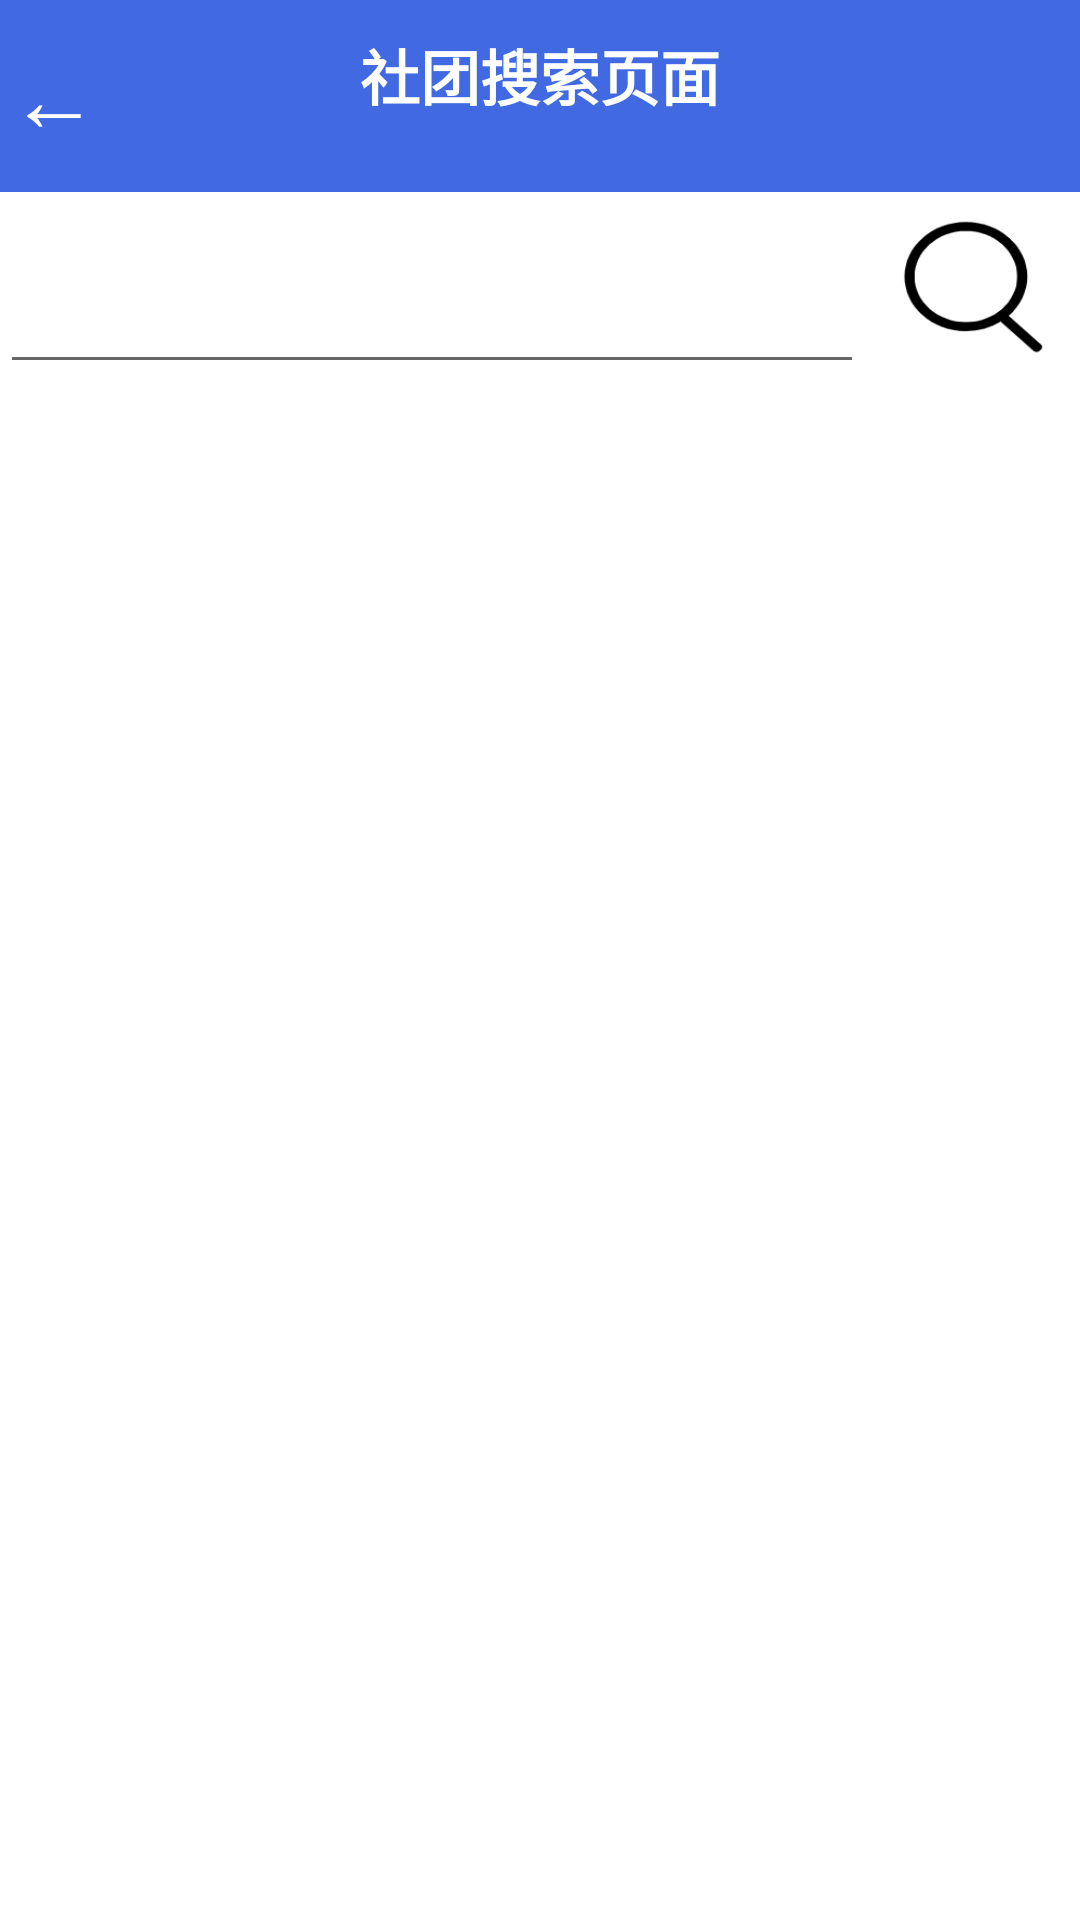

This screen was rendered from an Android layout file. Write that file and the resources it references.
<!-- AndroidManifest.xml: application theme Theme.MyApplication -->
<!-- res/layout/activity_search_club.xml -->
<?xml version="1.0" encoding="utf-8"?>
<LinearLayout xmlns:android="http://schemas.android.com/apk/res/android"
              android:orientation="vertical"
              android:layout_width="match_parent"
              android:layout_height="match_parent"
              android:background="#ffffff"
              android:layout_weight="100">

    <LinearLayout
            android:layout_width="match_parent"
            android:layout_height="0dp"
            android:layout_weight="10"
            android:background="#4169e1"
            android:id="@+id/chat_HeadFrame"
            android:weightSum="100">
        <LinearLayout
                android:layout_width="0dp"
                android:layout_height="match_parent"
                android:layout_weight="10">
            <Button
                    android:layout_width="match_parent"
                    android:layout_height="match_parent"
                    android:background="#4169e1"
                    android:textColor="@color/white"
                    android:text="←"
                    android:id="@+id/Button_returnClubPage"
                    android:gravity="center"
                    android:textSize="30sp"
                    />
        </LinearLayout>

        <LinearLayout
                android:layout_width="0dp"
                android:layout_weight="80"
                android:layout_height="match_parent"
                android:orientation="vertical">
            <TextView
                    android:layout_width="match_parent"
                    android:layout_height="10dp">
            </TextView>
            <TextView
                    android:text="社团搜索页面"
                    android:textColor="@color/white"
                    android:gravity="center"
                    android:singleLine="true"
                    android:textSize="20sp"
                    android:layout_width="match_parent"
                    android:layout_height="30dp"
                    android:textStyle="bold">
            </TextView>
            <TextView
                    android:layout_width="match_parent"
                    android:layout_height="match_parent">
            </TextView>
        </LinearLayout>

        <LinearLayout
                android:layout_width="0dp"
                android:layout_weight="10"
                android:layout_height="match_parent"
                android:orientation="vertical">
        </LinearLayout>
    </LinearLayout>
    <LinearLayout
            android:layout_width="match_parent"
            android:layout_height="0dp"
            android:layout_weight="10"
            android:weightSum="100"
            >
        <EditText
                android:layout_width="0dp"
                android:layout_height="match_parent"
                android:layout_weight="80"
                android:id="@+id/input_box"
                android:orientation="vertical"
                />
        <Button
                android:layout_width="0dp"
                android:layout_height="match_parent"
                android:layout_weight="20"
                android:background="@drawable/search"
                android:id="@+id/getSearchButton"
                />
    </LinearLayout>
    <ScrollView
            android:layout_width="match_parent"
            android:layout_height="0dp"
            android:layout_weight="80">
        <LinearLayout
                android:layout_width="match_parent"
                android:layout_height="wrap_content"
                android:id="@+id/ClubSearch_Box"
                android:orientation="vertical">
        </LinearLayout>
    </ScrollView>
</LinearLayout>
<!-- resources referenced by this layout -->
<resources>
  <color name="white">#FFFFFFFF</color>
  <!-- drawable search: png bitmap (drawable, 4590 bytes) -->
  <style name="Theme.MyApplication" parent="Theme.MaterialComponents.DayNight.DarkActionBar.Bridge">
          
          <item name="colorPrimary">@color/purple_500</item>
          <item name="colorPrimaryVariant">@color/purple_700</item>
          <item name="colorOnPrimary">@color/white</item>
          
          <item name="colorSecondary">@color/teal_200</item>
          <item name="colorSecondaryVariant">@color/teal_700</item>
          <item name="colorOnSecondary">@color/black</item>
          
          <item name="android:statusBarColor" tools:targetApi="l">?attr/colorPrimaryVariant</item>
          
      </style>
  <color name="purple_500">#FF6200EE</color>
  <color name="purple_700">#FF3700B3</color>
  <color name="teal_200">#FF03DAC5</color>
  <color name="teal_700">#FF018786</color>
  <color name="black">#FF000000</color>
</resources>
